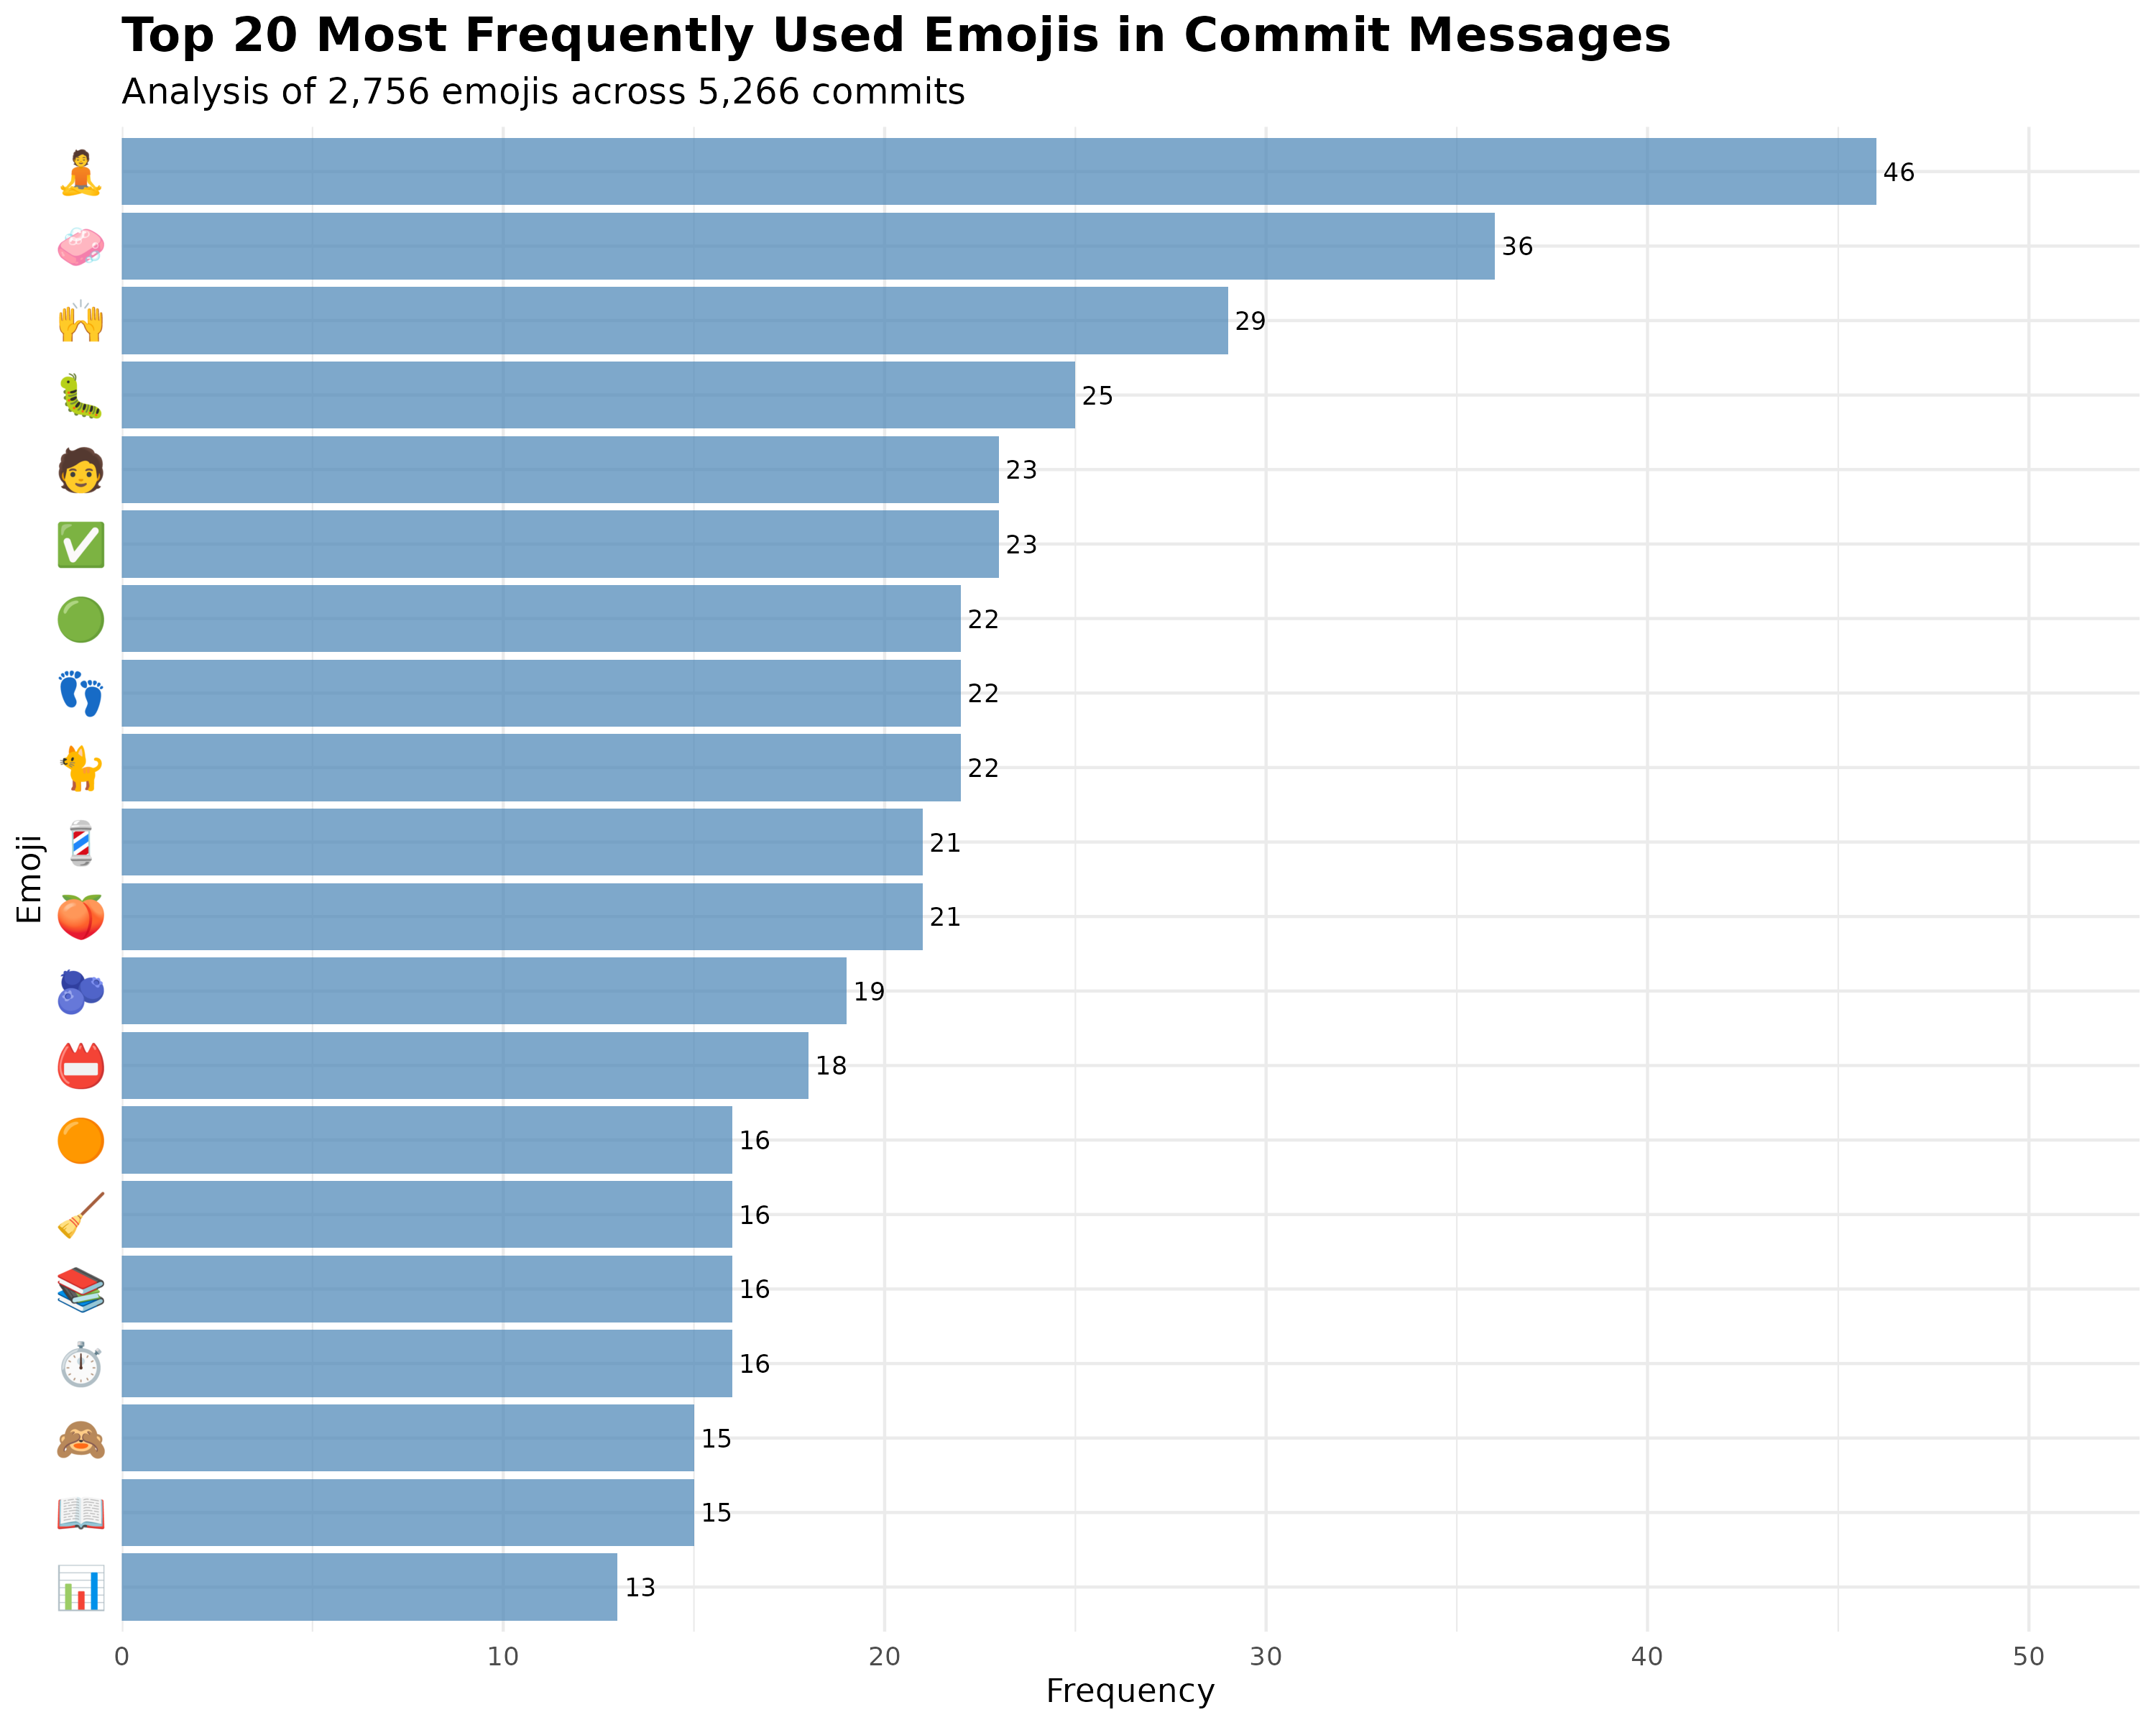

Values plotted in this chart, from the file beside it:
emojis, n, percentage, rank, cumulative_pct
🧘, 46, 1.669, 1, 1.669
🧼, 36, 1.306, 2, 2.975
🙌, 29, 1.052, 3, 4.028
🐛, 25, 0.9071, 4, 4.935
✅, 23, 0.8345, 5, 5.769
🧑, 23, 0.8345, 6, 6.604
🐈, 22, 0.7983, 7, 7.402
👣, 22, 0.7983, 8, 8.2
🟢, 22, 0.7983, 9, 8.999
🍑, 21, 0.762, 10, 9.761
💈, 21, 0.762, 11, 10.52
🫐, 19, 0.6894, 12, 11.21
📛, 18, 0.6531, 13, 11.87
⏱, 16, 0.5806, 14, 12.45
📚, 16, 0.5806, 15, 13.03
🟠, 16, 0.5806, 16, 13.61
🧹, 16, 0.5806, 17, 14.19
📖, 15, 0.5443, 18, 14.73
🙈, 15, 0.5443, 19, 15.28
📊, 13, 0.4717, 20, 15.75
📋, 13, 0.4717, 21, 16.22
🟧, 13, 0.4717, 22, 16.69
🦩, 13, 0.4717, 23, 17.16
🌀, 12, 0.4354, 24, 17.6
🎞, 12, 0.4354, 25, 18.03
🐚, 12, 0.4354, 26, 18.47
👔, 12, 0.4354, 27, 18.9
📃, 12, 0.4354, 28, 19.34
🔢, 12, 0.4354, 29, 19.78
🚚, 12, 0.4354, 30, 20.21
🛝, 12, 0.4354, 31, 20.65
📄, 11, 0.3991, 32, 21.04
📌, 11, 0.3991, 33, 21.44
🔶, 11, 0.3991, 34, 21.84
🖼, 11, 0.3991, 35, 22.24
🙉, 11, 0.3991, 36, 22.64
🧟, 11, 0.3991, 37, 23.04
✏, 10, 0.3628, 38, 23.4
🍯, 10, 0.3628, 39, 23.77
🎨, 10, 0.3628, 40, 24.13
📓, 10, 0.3628, 41, 24.49
🙊, 10, 0.3628, 42, 24.85
🚣, 10, 0.3628, 43, 25.22
🦾, 10, 0.3628, 44, 25.58
🧰, 10, 0.3628, 45, 25.94
♻, 9, 0.3266, 46, 26.27
⚖, 9, 0.3266, 47, 26.6
✂, 9, 0.3266, 48, 26.92
🌻, 9, 0.3266, 49, 27.25
🎱, 9, 0.3266, 50, 27.58
🏛, 9, 0.3266, 51, 27.9
💻, 9, 0.3266, 52, 28.23
🔦, 9, 0.3266, 53, 28.56
🦜, 9, 0.3266, 54, 28.88
🧠, 9, 0.3266, 55, 29.21
🫡, 9, 0.3266, 56, 29.54
⌨, 8, 0.2903, 57, 29.83
➕, 8, 0.2903, 58, 30.12
🌈, 8, 0.2903, 59, 30.41
🌌, 8, 0.2903, 60, 30.7
... 668 more rows
